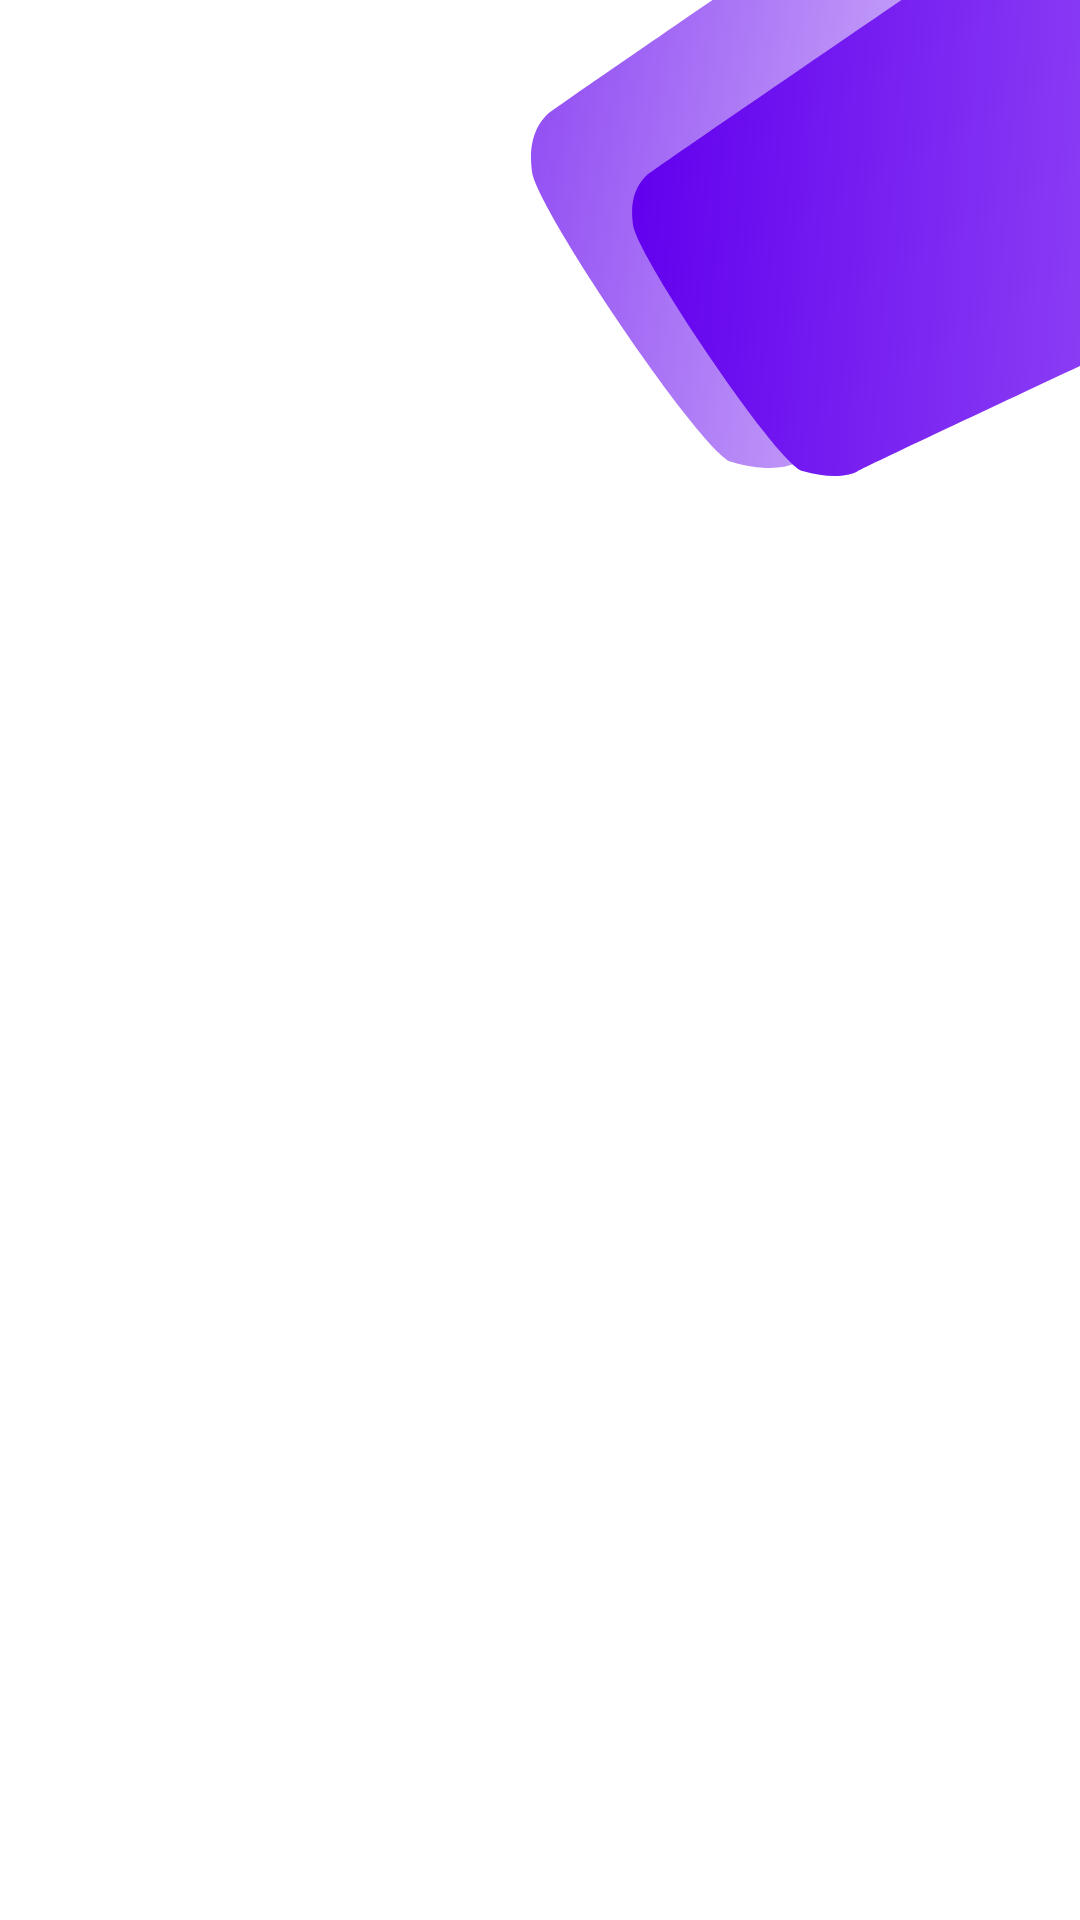

Layout XML and referenced resources for this Android screen:
<!-- AndroidManifest.xml: application theme Theme.StoryApp -->
<!-- res/layout/fragment_register.xml -->
<?xml version="1.0" encoding="utf-8"?>
<ScrollView xmlns:android="http://schemas.android.com/apk/res/android"
    xmlns:app="http://schemas.android.com/apk/res-auto"
    xmlns:tools="http://schemas.android.com/tools"
    android:layout_width="match_parent"
    android:layout_height="match_parent"
    tools:context=".ui.auth.RegisterFragment">

    <androidx.constraintlayout.motion.widget.MotionLayout
        android:id="@+id/layout_login"
        android:layout_width="match_parent"
        android:layout_height="wrap_content"
        app:layoutDescription="@xml/fragment_register_xml_layout_register_scene">

        <ImageView
            android:id="@+id/imageView2"
            android:layout_width="wrap_content"
            android:layout_height="wrap_content"
            android:contentDescription="@string/bg_vector_shape"
            android:scaleType="centerCrop"
            app:layout_constraintEnd_toEndOf="parent"
            app:layout_constraintTop_toTopOf="parent"
            app:srcCompat="@drawable/bg_vector_shape"
            tools:ignore="ImageContrastCheck" />

        <androidx.constraintlayout.widget.ConstraintLayout
            android:id="@+id/login_main"
            android:layout_width="match_parent"
            android:layout_height="wrap_content"
            android:padding="16dp"
            app:layout_constraintTop_toBottomOf="@+id/imageView2">

            <TextView
                android:id="@+id/tv_create_account"
                android:layout_width="match_parent"
                android:layout_height="wrap_content"
                android:layout_marginTop="8dp"
                android:text="@string/create_account"
                android:textColor="?android:attr/textColorPrimary"
                android:textSize="36sp"
                android:textStyle="bold"
                app:layout_constraintTop_toTopOf="parent"
                tools:ignore="TextContrastCheck"
                tools:layout_editor_absoluteX="16dp" />

            <com.app.storyapp.customviews.StoryAppInputText
                android:id="@+id/ed_register_name"
                android:layout_width="match_parent"
                android:layout_height="wrap_content"
                android:layout_marginTop="20dp"
                app:hint="@string/hint_register_name"
                app:iconStart="@drawable/ic_person"
                app:layout_constraintTop_toBottomOf="@id/tv_create_account" />

            <com.app.storyapp.customviews.StoryAppInputText
                android:id="@+id/ed_register_email"
                android:layout_width="match_parent"
                android:layout_height="wrap_content"
                android:layout_marginTop="8dp"
                android:inputType="textEmailAddress"
                app:hint="@string/hint_register_email"
                app:iconStart="@drawable/ic_email"
                app:layout_constraintTop_toBottomOf="@id/ed_register_name" />

            <com.app.storyapp.customviews.StoryAppInputText
                android:id="@+id/ed_register_password"
                android:layout_width="match_parent"
                android:layout_height="wrap_content"
                android:layout_marginTop="8dp"
                android:inputType="textPassword"
                app:hint="@string/hint_register_password"
                app:iconStart="@drawable/ic_key"
                app:layout_constraintTop_toBottomOf="@id/ed_register_email"
                app:minLength="8" />

            <com.app.storyapp.customviews.StoryAppInputText
                android:id="@+id/ed_register_confirm_password"
                android:layout_width="match_parent"
                android:layout_height="wrap_content"
                android:layout_marginTop="8dp"
                android:inputType="textPassword"
                app:hint="Confirm Password"
                app:layout_constraintTop_toBottomOf="@id/ed_register_password"
                app:minLength="8" />

            <com.google.android.material.button.MaterialButton
                android:id="@+id/btn_register"
                android:layout_width="wrap_content"
                android:layout_height="wrap_content"
                android:layout_marginTop="16dp"
                android:drawableEnd="@drawable/ic_arrow_right"
                android:drawableTint="?attr/colorOnPrimary"
                android:paddingLeft="20dp"
                android:paddingTop="12dp"
                android:paddingRight="20dp"
                android:paddingBottom="12dp"
                android:text="@string/register"
                app:cornerRadius="999dp"
                app:layout_constraintRight_toRightOf="parent"
                app:layout_constraintTop_toBottomOf="@id/ed_register_confirm_password" />

        </androidx.constraintlayout.widget.ConstraintLayout>

        <androidx.constraintlayout.widget.ConstraintLayout
            android:id="@+id/register_footer"
            android:layout_width="match_parent"
            android:layout_height="wrap_content"
            android:padding="16dp"
            app:layout_constraintBottom_toBottomOf="parent"
            app:layout_constraintTop_toBottomOf="@+id/login_main">

            <TextView
                android:id="@+id/tv_have_an_account"
                android:layout_width="wrap_content"
                android:layout_height="wrap_content"
                android:text="@string/already_have_an_account"
                android:textSize="16sp"
                android:textStyle="bold"
                app:layout_constraintEnd_toStartOf="@+id/tv_login"
                app:layout_constraintHorizontal_bias="0.5"
                app:layout_constraintHorizontal_chainStyle="packed"
                app:layout_constraintStart_toStartOf="parent"
                app:layout_constraintTop_toTopOf="parent" />

            <TextView
                android:id="@+id/tv_login"
                android:layout_width="wrap_content"
                android:layout_height="wrap_content"
                android:layout_marginStart="4dp"
                android:text="@string/login"
                android:textColor="#673AB7"
                android:textSize="16sp"
                android:textStyle="bold"
                app:layout_constraintEnd_toEndOf="parent"
                app:layout_constraintHorizontal_bias="0.5"
                app:layout_constraintStart_toEndOf="@+id/tv_have_an_account"
                app:layout_constraintTop_toTopOf="parent" />
        </androidx.constraintlayout.widget.ConstraintLayout>

        <ImageButton
            android:id="@+id/btn_back"
            android:layout_width="wrap_content"
            android:layout_height="wrap_content"
            android:layout_marginStart="16dp"
            android:layout_marginTop="32dp"
            android:background="?android:attr/selectableItemBackground"
            android:contentDescription="@string/back"
            android:padding="12dp"
            android:src="@drawable/ic_arrow_left"
            app:layout_constraintStart_toStartOf="parent"
            app:layout_constraintTop_toTopOf="parent"
            app:tint="?attr/colorControlNormal" />
    </androidx.constraintlayout.motion.widget.MotionLayout>

</ScrollView>
<!-- resources referenced by this layout -->
<resources>
  <!-- drawable bg_vector_shape (drawable) -->
  <vector xmlns:android="http://schemas.android.com/apk/res/android"
      xmlns:aapt="http://schemas.android.com/aapt"
      android:width="183dp"
      android:height="159dp"
      android:viewportWidth="183"
      android:viewportHeight="159">
    <path
        android:pathData="M105.86,-31C73.05,-8.61 7.08,36.52 5.66,37.94C3.89,39.7 -1.41,45.01 0.36,57.38C2.12,69.75 56.94,151.06 66.96,154.01C76.98,156.95 84.64,156.36 88.77,154.01C92.07,152.12 148.3,125.72 176,112.76V-31H105.86Z">
      <aapt:attr name="android:fillColor">
        <gradient 
            android:startX="-123"
            android:startY="32.5"
            android:endX="265"
            android:endY="102.5"
            android:type="linear">
          <item android:offset="0" android:color="#FF6200EE"/>
          <item android:offset="1" android:color="#00BB86FC"/>
        </gradient>
      </aapt:attr>
    </path>
    <path
        android:pathData="M123.5,0C95.67,19 39.7,57.3 38.5,58.5C37,60 32.5,64.5 34,75C35.5,85.5 82,154.5 90.5,157C99,159.5 105.5,159 109,157C111.8,155.4 159.5,133 183,122V0H123.5Z">
      <aapt:attr name="android:fillColor">
        <gradient 
            android:startX="34"
            android:startY="65.5"
            android:endX="374"
            android:endY="91.5"
            android:type="linear">
          <item android:offset="0" android:color="#FF6200EE"/>
          <item android:offset="1" android:color="#FFBB86FC"/>
        </gradient>
      </aapt:attr>
    </path>
  </vector>
  <string name="already_have_an_account">Already have an account?</string>
  <string name="back">Back</string>
  <string name="bg_vector_shape">Background vector shape</string>
  <string name="create_account">Create Account</string>
  <string name="hint_register_email">Email</string>
  <string name="hint_register_name">Name</string>
  <string name="hint_register_password">Password</string>
  <string name="login">Login</string>
  <string name="register">Register</string>
  <style name="Theme.StoryApp" parent="Theme.MaterialComponents.DayNight.DarkActionBar">
          
          <item name="colorPrimary">@color/purple_500</item>
          <item name="colorPrimaryVariant">@color/purple_700</item>
          <item name="colorOnPrimary">@color/white</item>
          
          <item name="colorSecondary">@color/teal_200</item>
          <item name="colorSecondaryVariant">@color/teal_700</item>
          <item name="colorOnSecondary">@color/black</item>
          
          <item name="android:statusBarColor">?attr/colorPrimaryVariant</item>
          
          <item name="skeletonColor">@color/light_gray_1</item>
      </style>
  <color name="purple_500">#FF6200EE</color>
  <color name="purple_700">#FF3700B3</color>
  <color name="white">#FFFFFFFF</color>
  <color name="teal_200">#FF03DAC5</color>
  <color name="teal_700">#FF018786</color>
  <color name="black">#FF000000</color>
  <color name="light_gray_1">#D9D9D9</color>
</resources>
